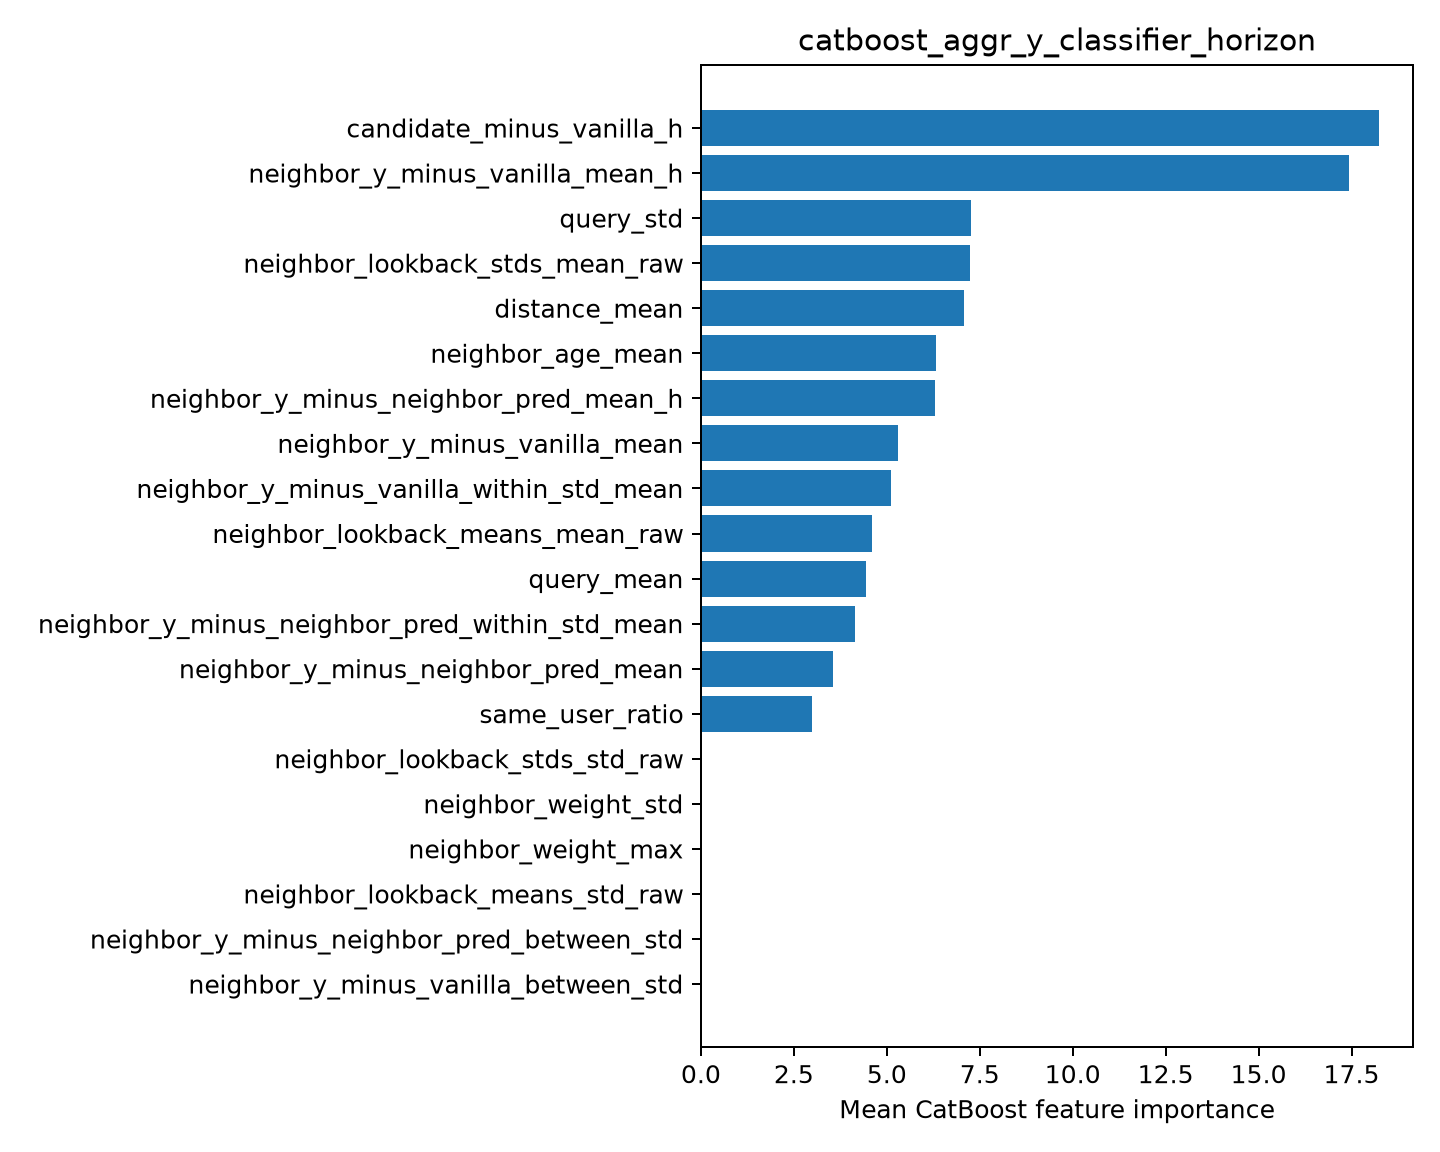

The file beside this chart, header and first rows:
feature, importance
candidate_minus_vanilla_h, 18.24
neighbor_y_minus_vanilla_mean_h, 17.42
query_std, 7.271
neighbor_lookback_stds_mean_raw, 7.245
distance_mean, 7.065
neighbor_age_mean, 6.318
neighbor_y_minus_neighbor_pred_mean_h, 6.303
neighbor_y_minus_vanilla_mean, 5.301
neighbor_y_minus_vanilla_within_std_mean, 5.119
neighbor_lookback_means_mean_raw, 4.594
query_mean, 4.434
neighbor_y_minus_neighbor_pred_within_st…, 4.149
neighbor_y_minus_neighbor_pred_mean, 3.543
same_user_ratio, 2.997
neighbor_lookback_stds_std_raw, 0.0
neighbor_weight_std, 0.0
neighbor_weight_max, 0.0
neighbor_lookback_means_std_raw, 0.0
neighbor_y_minus_neighbor_pred_between_s…, 0.0
neighbor_y_minus_vanilla_between_std, 0.0
